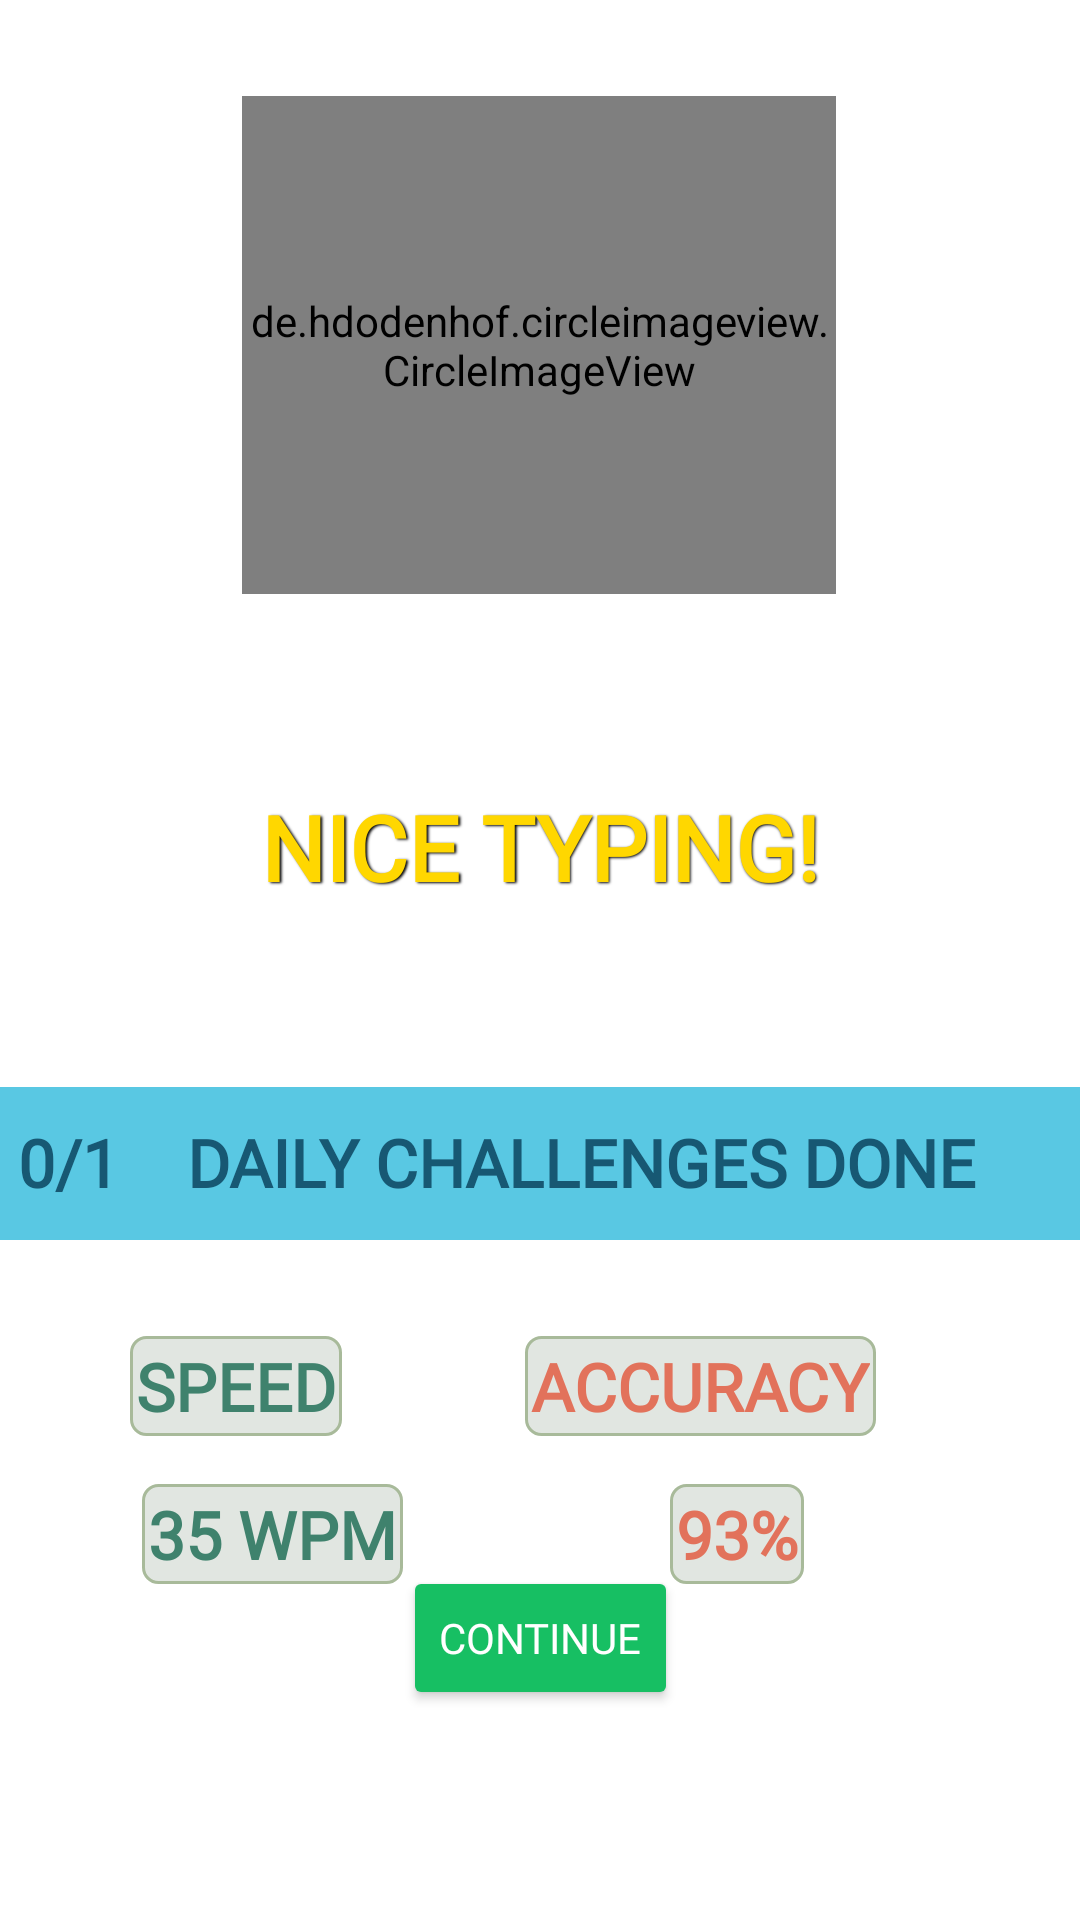

Layout XML and referenced resources for this Android screen:
<!-- AndroidManifest.xml: application theme Theme.SimpleTodo -->
<!-- res/layout/end_results.xml -->
<?xml version="1.0" encoding="utf-8"?>
<androidx.constraintlayout.widget.ConstraintLayout xmlns:android="http://schemas.android.com/apk/res/android"
    xmlns:app="http://schemas.android.com/apk/res-auto"
    xmlns:tools="http://schemas.android.com/tools"
    android:layout_width="match_parent"
    android:layout_height="match_parent">

    <de.hdodenhof.circleimageview.CircleImageView
        android:id="@+id/imageView2"
        android:layout_width="198dp"
        android:layout_height="166dp"
        android:layout_marginTop="32dp"
        android:scaleType="centerCrop"
        android:src="@drawable/resultimage"
        app:layout_constraintEnd_toEndOf="parent"
        app:layout_constraintHorizontal_bias="0.498"
        app:layout_constraintStart_toStartOf="parent"
        app:layout_constraintTop_toTopOf="parent"
        app:civ_border_width="5dp"
        app:civ_border_color="@color/end_gold"/>

    <TextView
        android:id="@+id/textView2"
        android:layout_width="wrap_content"
        android:layout_height="wrap_content"
        android:layout_marginTop="64dp"
        android:fontFamily="@font/oswald_bold"
        android:shadowColor="#000000"
        android:shadowDx="1.5"
        android:shadowDy="1.3"
        android:shadowRadius="1.6"
        android:text="NICE TYPING!"
        android:textAllCaps="true"
        android:textColor="@color/end_gold"
        android:textSize="30sp"
        android:textStyle="bold"
        app:layout_constraintEnd_toEndOf="parent"
        app:layout_constraintStart_toStartOf="parent"
        app:layout_constraintTop_toBottomOf="@+id/imageView2" />

    <ImageView
        android:id="@+id/imageView10"
        android:layout_width="411dp"
        android:layout_height="51dp"
        android:layout_marginTop="60dp"
        android:scaleType="centerCrop"
        app:layout_constraintEnd_toEndOf="parent"
        app:layout_constraintHorizontal_bias="1.0"
        app:layout_constraintStart_toStartOf="parent"
        app:layout_constraintTop_toBottomOf="@+id/textView2"
        app:srcCompat="@drawable/container" />

    <TextView
        android:id="@+id/dailyCText"
        android:layout_width="wrap_content"
        android:layout_height="wrap_content"
        android:text="0/1"
        android:textColor="#175873"
        android:textSize="22sp"
        android:textStyle="bold"
        android:fontFamily="@font/oswald_bold"
        app:layout_constraintBottom_toBottomOf="@+id/imageView10"
        app:layout_constraintEnd_toStartOf="@+id/dailyCText2"
        app:layout_constraintHorizontal_bias="0.717"
        app:layout_constraintStart_toStartOf="@+id/imageView10"
        app:layout_constraintTop_toTopOf="@+id/imageView10"
        app:layout_constraintVertical_bias="0.476" />

    <TextView
        android:id="@+id/dailyCText2"
        android:layout_width="wrap_content"
        android:layout_height="wrap_content"
        android:layout_marginEnd="16dp"
        android:text="DAILY CHALLENGES DONE"
        android:textColor="#175873"
        android:fontFamily="@font/oswald_bold"
        android:textSize="22sp"
        android:textStyle="bold"
        app:layout_constraintBottom_toBottomOf="@+id/imageView10"
        app:layout_constraintEnd_toEndOf="parent"
        app:layout_constraintHorizontal_bias="0.86"
        app:layout_constraintStart_toStartOf="@+id/imageView10"
        app:layout_constraintTop_toTopOf="@+id/imageView10"
        app:layout_constraintVertical_bias="0.476" />

    <TextView
        android:id="@+id/speedHeader"
        android:layout_width="wrap_content"
        android:layout_height="wrap_content"
        android:layout_marginTop="32dp"
        android:text="SPEED"
        android:textColor="#3F826d"
        android:fontFamily="@font/oswald_bold"
        android:textSize="22sp"
        android:textStyle="bold"
        android:background="@drawable/rounded_text_corners"
        app:layout_constraintEnd_toStartOf="@+id/accHeader"
        app:layout_constraintHorizontal_bias="0.416"
        app:layout_constraintStart_toStartOf="parent"
        app:layout_constraintTop_toBottomOf="@+id/imageView10" />

    <TextView
        android:id="@+id/accHeader"
        android:layout_width="wrap_content"
        android:layout_height="wrap_content"
        android:layout_marginTop="32dp"
        android:layout_marginEnd="68dp"
        android:text="ACCURACY"
        android:background="@drawable/rounded_text_corners"
        android:fontFamily="@font/oswald_bold"
        android:textColor="#e2725b"
        android:textSize="22sp"
        android:textStyle="bold"
        app:layout_constraintEnd_toEndOf="parent"
        app:layout_constraintTop_toBottomOf="@+id/imageView10" />

    <TextView
        android:id="@+id/speedRes"
        android:layout_width="wrap_content"
        android:layout_height="wrap_content"
        android:layout_marginTop="16dp"
        android:fontFamily="@font/oswald_bold"
        android:text="35 WPM"
        android:background="@drawable/rounded_text_corners"
        android:textColor="#3F826d"
        android:textSize="22sp"
        android:textStyle="bold"
        app:layout_constraintEnd_toStartOf="@+id/accRes"
        app:layout_constraintHorizontal_bias="0.346"
        app:layout_constraintStart_toStartOf="parent"
        app:layout_constraintTop_toBottomOf="@+id/speedHeader" />

    <TextView
        android:id="@+id/accRes"
        android:layout_width="wrap_content"
        android:layout_height="wrap_content"
        android:layout_marginTop="16dp"
        android:layout_marginEnd="92dp"
        android:fontFamily="@font/oswald_bold"
        android:text="93%"
        android:textColor="#e2725b"
        android:background="@drawable/rounded_text_corners"
        android:textSize="22sp"
        android:textStyle="bold"
        app:layout_constraintEnd_toEndOf="parent"
        app:layout_constraintTop_toBottomOf="@+id/accHeader" />

    <Button
        android:id="@+id/shareBtn"
        android:layout_width="wrap_content"
        android:layout_height="wrap_content"
        android:text="SHARE"
        app:layout_constraintBottom_toTopOf="@+id/conBtn"
        android:fontFamily="@font/oswald_bold"
        android:textColor="@color/white"
        android:backgroundTint="@color/twitter_blue"
        app:layout_constraintEnd_toEndOf="parent"
        app:layout_constraintStart_toStartOf="parent"
        app:layout_constraintTop_toBottomOf="@+id/accRes" />

    <Button
        android:id="@+id/conBtn"
        android:layout_width="wrap_content"
        android:layout_height="wrap_content"
        android:layout_marginBottom="70dp"
        android:text="CONTINUE"
        android:fontFamily="@font/oswald_bold"
        android:textColor="@color/white"
        android:backgroundTint="@color/medium_green"
        app:layout_constraintBottom_toBottomOf="parent"
        app:layout_constraintEnd_toEndOf="parent"
        app:layout_constraintStart_toStartOf="parent" />

</androidx.constraintlayout.widget.ConstraintLayout>
<!-- resources referenced by this layout -->
<resources>
  <color name="end_gold">#FFD700</color>
  <color name="medium_green">#ff17bf63</color>
  <color name="twitter_blue">#ff1da1f2</color>
  <color name="white">#FFFFFFFF</color>
  <!-- drawable container: jpg bitmap (drawable, 786 bytes) -->
  <!-- drawable rounded_text_corners (drawable) -->
  <?xml version="1.0" encoding="utf-8"?>
  <shape xmlns:android="http://schemas.android.com/apk/res/android" >
      <stroke
          android:width="1dp"
          android:color="#a8ba9a" />
  
      <solid android:color="#e1e6e1" />
  
      <padding
          android:left="2dp"
          android:right="2dp"
          android:bottom="2dp"
          android:top="2dp" />
  
      <corners android:radius="5dp" />
  </shape>
  <style name="Theme.SimpleTodo" parent="Theme.MaterialComponents.DayNight.NoActionBar">
          
          <item name="colorPrimary">@color/medium_red_less</item>
          <item name="colorPrimaryVariant">@color/medium_red</item>
          <item name="colorOnPrimary">@color/white</item>
          
          <item name="colorSecondary">@color/teal_200</item>
          <item name="colorSecondaryVariant">@color/teal_700</item>
          <item name="colorOnSecondary">@color/black</item>
          
          <item name="android:statusBarColor" tools:targetApi="l">?attr/colorPrimaryVariant</item>
          
      </style>
  <color name="medium_red_less">#ff4274</color>
  <color name="medium_red">#ffe0245e</color>
  <color name="teal_200">#FF03DAC5</color>
  <color name="teal_700">#FF018786</color>
  <color name="black">#FF000000</color>
</resources>
